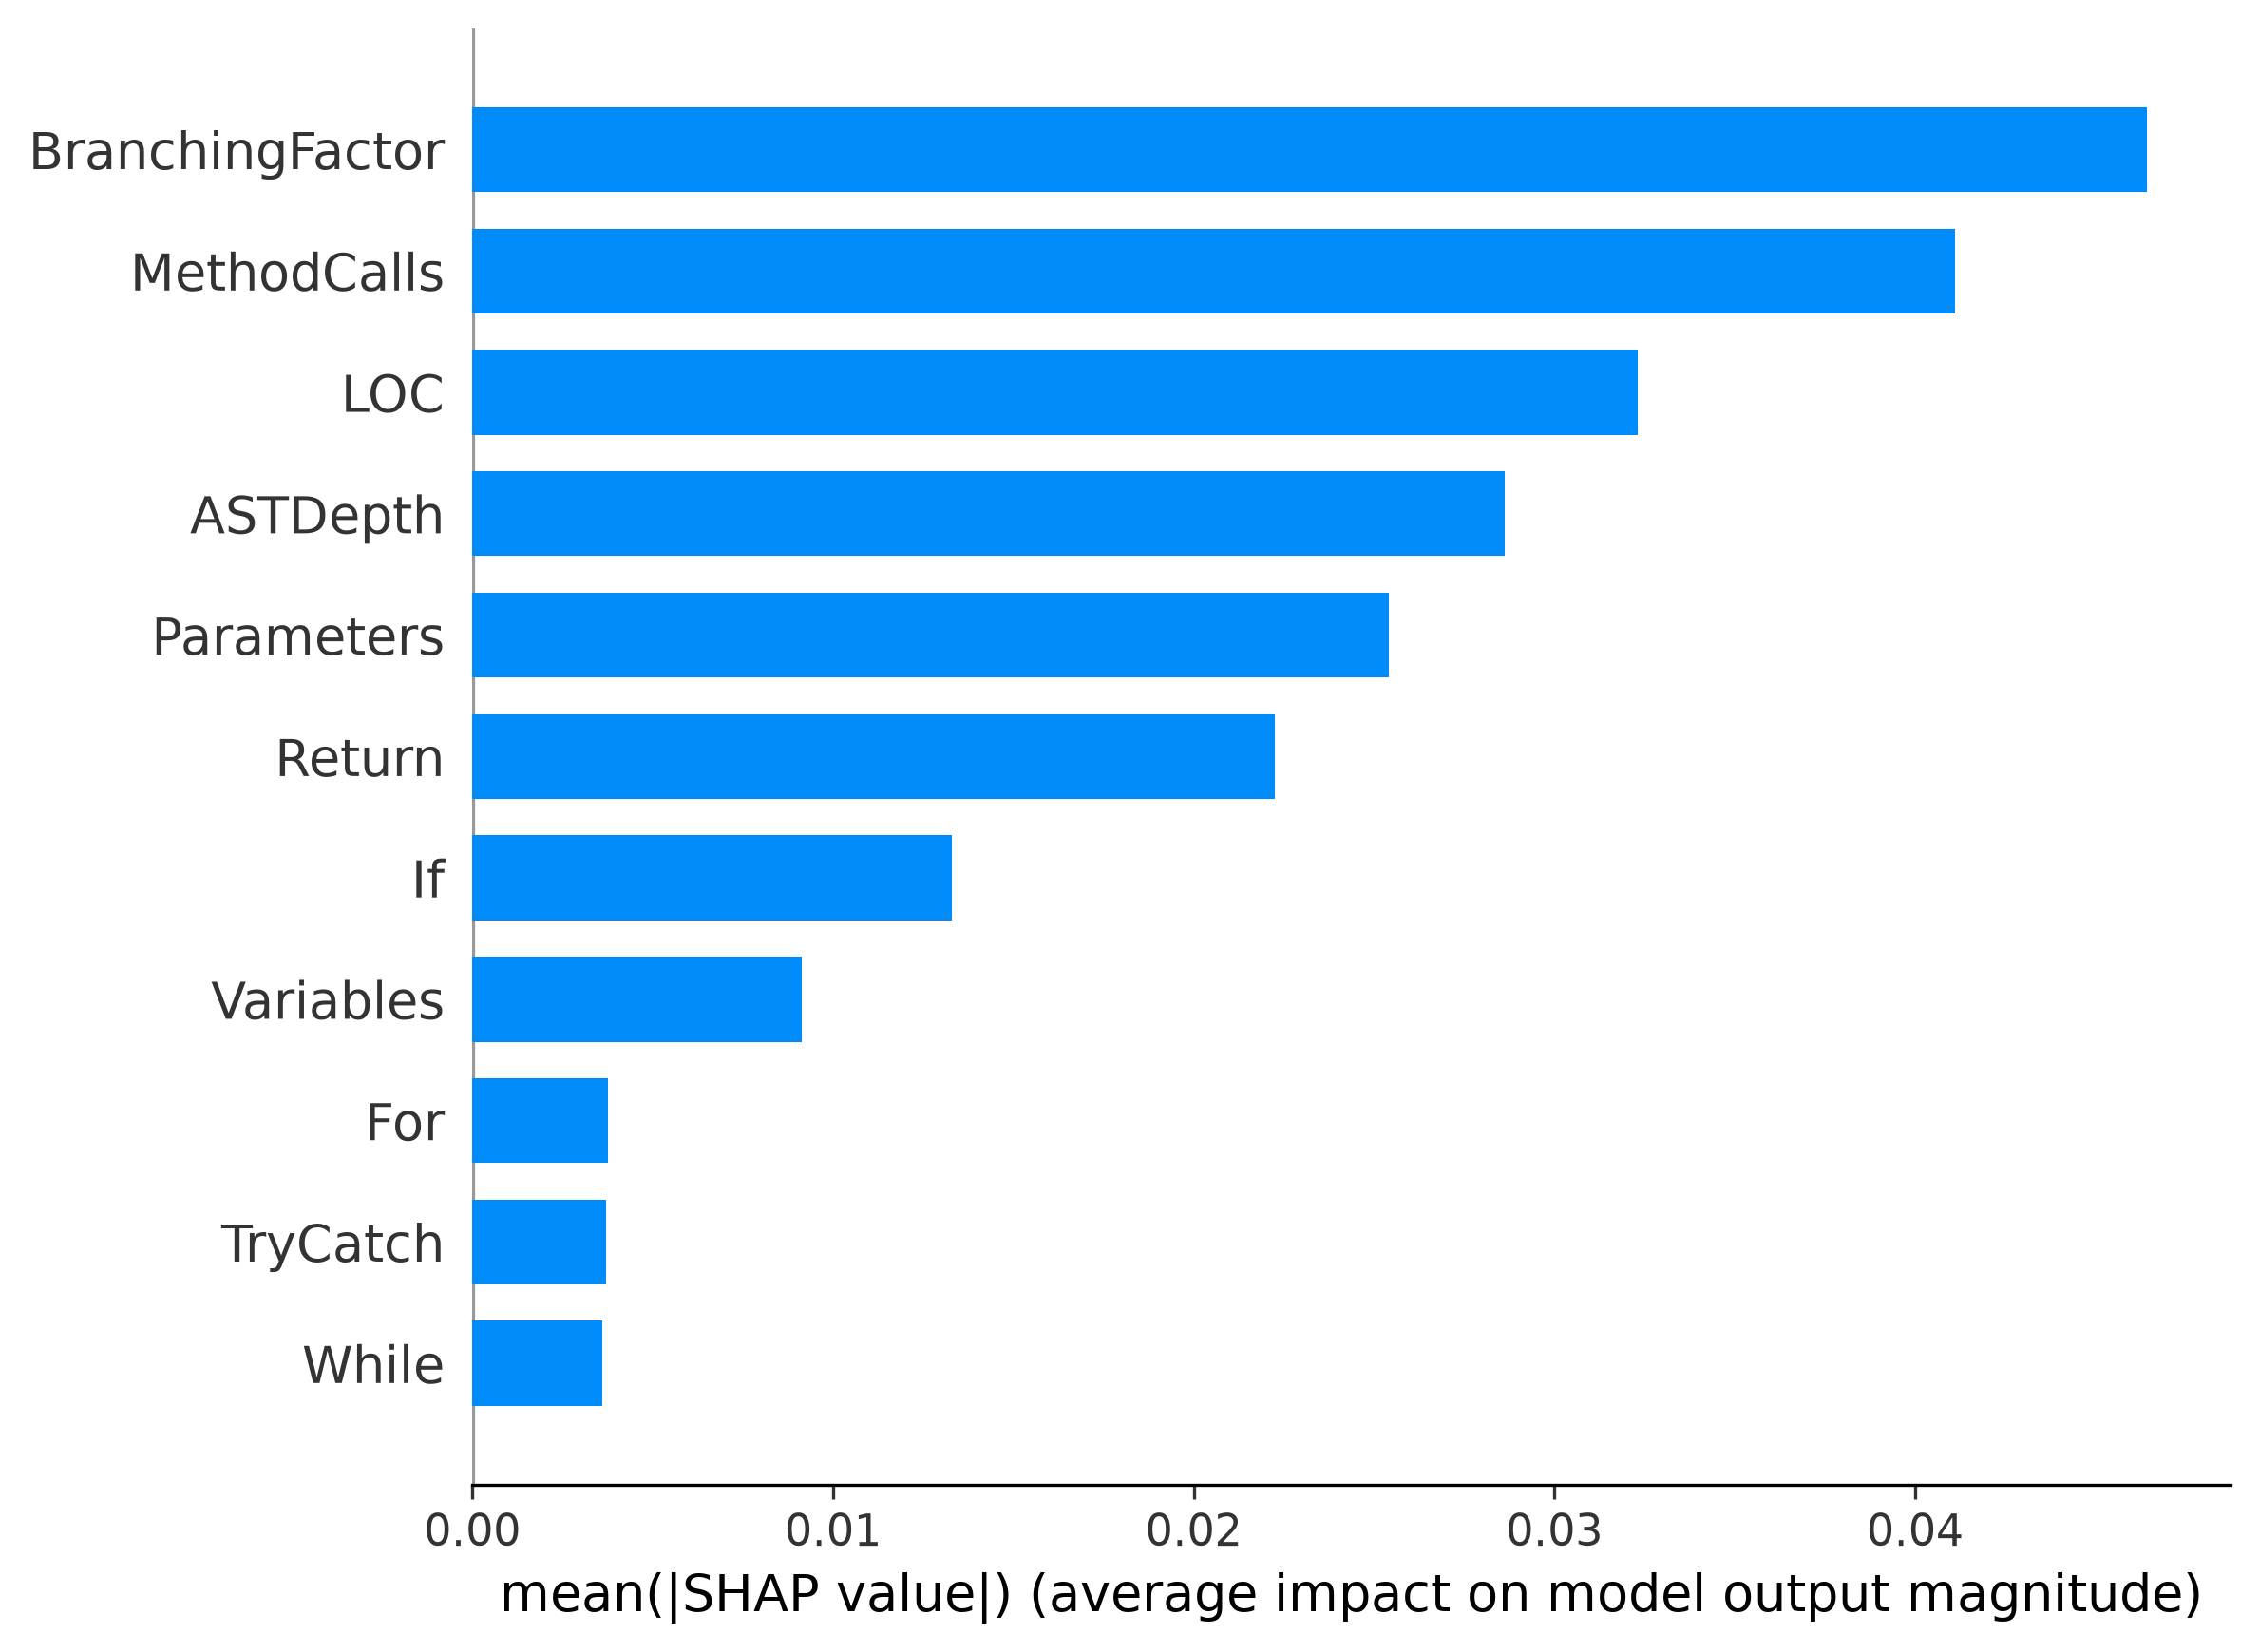

Data behind this chart, as committed beside it:
Feature, Mean_Absolute_SHAP, Mean_Signed_SHAP
BranchingFactor, 0.04643, -0.007716
MethodCalls, 0.04112, -0.0003517
LOC, 0.0323, -0.005239
ASTDepth, 0.02862, -0.0006177
Parameters, 0.0254, -0.002622
Return, 0.02225, -0.002177
If, 0.0133, -0.002718
Variables, 0.009136, -0.002265
For, 0.003759, -0.0006733
TryCatch, 0.003719, -0.0001539
While, 0.003598, -0.0006181
